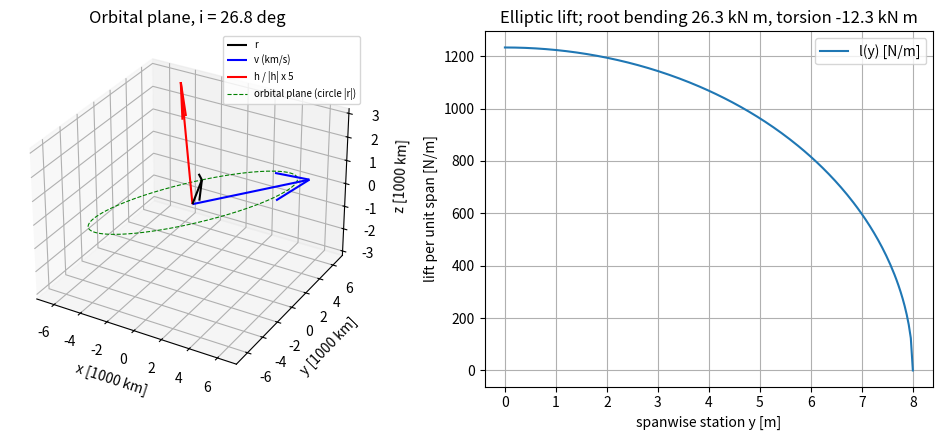

Write the Python code that produced this figure.
"""P01.07 Vectors, Dot & Cross Products: reference solution.

A small vector library for three-dimensional mechanics, written from components so that every
identity can be checked against NumPy's own ``dot``, ``cross`` and ``linalg.norm``. Every
function accepts a single vector of shape (3,) or a stack of vectors of shape (N, 3) and works
row by row.

Applications: the orbital plane, inclination and specific angular momentum h = r x v of a
satellite from one position/velocity pair; the moment (torque) of distributed wing loads about
the root; tangential and normal components of acceleration along a flight path.

Run:  python solution.py          (prints the satellite and wing tables, writes vector_mechanics.png)
Test: AEFS_IMPL=solution pytest curriculum/phase-01/lesson-07-vectors-dot-cross
"""
from __future__ import annotations

from pathlib import Path

import numpy as np

MU_EARTH = 3.986004418e14  # m**3/s**2


def _as_vectors(a: np.ndarray) -> np.ndarray:
    """Return ``a`` as a float array of shape (N, 3); raise ``ValueError`` if the last axis is not 3."""
    arr = np.asarray(a, dtype=float)
    if arr.ndim == 0 or arr.shape[-1] != 3:
        raise ValueError(f"expected vectors with 3 components, got shape {arr.shape}")
    return arr.reshape(-1, 3)


def _pair(a: np.ndarray, b: np.ndarray) -> tuple[np.ndarray, np.ndarray, bool]:
    """Return both inputs as broadcast (N, 3) arrays plus a flag: were both single vectors?"""
    A, B = np.broadcast_arrays(_as_vectors(a), _as_vectors(b))
    single = np.asarray(a).ndim == 1 and np.asarray(b).ndim == 1
    return A, B, single


def _out(out: np.ndarray, single: bool) -> np.ndarray | float:
    """Drop the leading axis for single-vector input; return a plain float for a single scalar."""
    if single:
        out = out[0]
        return float(out) if np.ndim(out) == 0 else out
    return out


def dot(a: np.ndarray, b: np.ndarray) -> np.ndarray | float:
    """Return the dot product a . b = a1 b1 + a2 b2 + a3 b3 (row by row for (N, 3) inputs)."""
    A, B, single = _pair(a, b)
    return _out(A[:, 0] * B[:, 0] + A[:, 1] * B[:, 1] + A[:, 2] * B[:, 2], single)


def cross(a: np.ndarray, b: np.ndarray) -> np.ndarray:
    """Return the cross product a x b from the component formula (right-handed axes)."""
    A, B, single = _pair(a, b)
    out = np.column_stack([
        A[:, 1] * B[:, 2] - A[:, 2] * B[:, 1],
        A[:, 2] * B[:, 0] - A[:, 0] * B[:, 2],
        A[:, 0] * B[:, 1] - A[:, 1] * B[:, 0],
    ])
    return _out(out, single)


def norm(a: np.ndarray) -> np.ndarray | float:
    """Return the Euclidean length |a| = sqrt(a . a)."""
    A = _as_vectors(a)
    return _out(np.sqrt(np.sum(A * A, axis=1)), np.asarray(a).ndim == 1)


def unit(a: np.ndarray) -> np.ndarray:
    """Return a / |a|. Raise ``ValueError`` if any vector has zero length."""
    A = _as_vectors(a)
    n = np.sqrt(np.sum(A * A, axis=1))
    if np.any(n == 0.0):
        raise ValueError("cannot normalise a zero vector")
    return _out(A / n[:, None], np.asarray(a).ndim == 1)


def angle_between(a: np.ndarray, b: np.ndarray) -> np.ndarray | float:
    """Return the angle (rad, in [0, pi]) between ``a`` and ``b`` using atan2(|a x b|, a . b).

    The atan2 form is accurate for nearly parallel vectors, where arccos(a . b / (|a||b|))
    loses digits. Raise ``ValueError`` if either vector is zero.
    """
    A, B, single = _pair(a, b)
    if np.any(np.sum(A * A, axis=1) == 0.0) or np.any(np.sum(B * B, axis=1) == 0.0):
        raise ValueError("angle with a zero vector is undefined")
    c = _as_vectors(cross(A, B))
    return _out(np.arctan2(np.sqrt(np.sum(c * c, axis=1)), np.sum(A * B, axis=1)), single)


def projection(a: np.ndarray, onto: np.ndarray) -> np.ndarray:
    """Return the vector projection of ``a`` onto ``onto``: (a . u) u with u = onto/|onto|."""
    A, U, single = _pair(a, unit(onto))
    return _out(np.sum(A * U, axis=1)[:, None] * U, single)


def rejection(a: np.ndarray, from_vec: np.ndarray) -> np.ndarray:
    """Return the component of ``a`` perpendicular to ``from_vec``: a - projection(a, from_vec)."""
    A, P, single = _pair(a, projection(a, from_vec))
    return _out(A - P, single)


def scalar_triple(a: np.ndarray, b: np.ndarray, c: np.ndarray) -> np.ndarray | float:
    """Return a . (b x c): the signed volume of the parallelepiped spanned by a, b, c."""
    return dot(a, cross(b, c))


def moment(r: np.ndarray, force: np.ndarray) -> np.ndarray:
    """Return the moment M = r x F (N m) of force ``force`` applied at position ``r`` about the origin."""
    return cross(r, force)


def resultant(points: np.ndarray, forces: np.ndarray, about: np.ndarray = (0.0, 0.0, 0.0)) -> tuple[np.ndarray, np.ndarray]:
    """Return (F_total, M_total) of forces ``forces`` (N, 3) applied at ``points`` (N, 3), moments about ``about``.

    M_total = sum_i (r_i - about) x F_i. Raise ``ValueError`` if the two arrays differ in length.
    """
    P, F = _as_vectors(points), _as_vectors(forces)
    if P.shape[0] != F.shape[0]:
        raise ValueError("points and forces must have the same number of rows")
    arm = P - np.asarray(about, dtype=float)
    return F.sum(axis=0), _as_vectors(cross(arm, F)).sum(axis=0)


def specific_angular_momentum(r: np.ndarray, v: np.ndarray) -> np.ndarray:
    """Return h = r x v (m**2/s), the specific angular momentum of a point mass at ``r`` moving with ``v``."""
    return cross(r, v)


def orbital_plane(r: np.ndarray, v: np.ndarray) -> tuple[np.ndarray, float]:
    """Return (unit normal to the orbital plane, inclination in rad) from one state vector.

    The normal is h/|h| with h = r x v; the inclination is the angle between the normal and the
    +z axis (Earth's spin axis), arccos(h_z/|h|). Raise ``ValueError`` if r and v are parallel.
    """
    h = specific_angular_momentum(r, v)
    hn = norm(h)
    if hn == 0.0:
        raise ValueError("r and v are parallel: the orbital plane is undefined")
    n = h / hn
    return n, float(np.arctan2(np.hypot(n[0], n[1]), n[2]))


def semi_latus_rectum(r: np.ndarray, v: np.ndarray, mu: float = MU_EARTH) -> float:
    """Return p = |h|**2 / mu (m), linking this lesson to the conic r = p/(1 + e cos theta) of P01.06."""
    return float(norm(specific_angular_momentum(r, v)) ** 2 / mu)


def flight_path_angle(r: np.ndarray, v: np.ndarray) -> float:
    """Return the angle (rad) between ``v`` and the local horizontal (the plane perpendicular to ``r``).

    gamma = atan2(v . r_hat, |v - (v . r_hat) r_hat|); positive when climbing.
    """
    rhat = unit(r)
    vr = dot(v, rhat)
    vt = norm(rejection(v, r))
    return float(np.arctan2(vr, vt))


def tangential_normal_components(v: np.ndarray, a: np.ndarray) -> tuple[float, float]:
    """Return (a_t, a_n): acceleration components along and perpendicular to the velocity.

    a_t = a . v_hat (rate of change of speed), a_n = |a x v_hat| (centripetal, v**2/R). Raise
    ``ValueError`` for zero velocity.
    """
    vhat = unit(v)
    return float(dot(a, vhat)), float(norm(cross(a, vhat)))


def point_line_distance(point: np.ndarray, line_point: np.ndarray, direction: np.ndarray) -> float:
    """Return the shortest distance from ``point`` to the line through ``line_point`` with ``direction``."""
    d = unit(direction)
    return float(norm(cross(np.asarray(point, float) - np.asarray(line_point, float), d)))


def plane_from_points(p1: np.ndarray, p2: np.ndarray, p3: np.ndarray) -> tuple[np.ndarray, float]:
    """Return (unit normal n, offset d) of the plane n . x = d through three points. Raise ``ValueError`` if collinear."""
    p1, p2, p3 = (np.asarray(p, dtype=float) for p in (p1, p2, p3))
    n = cross(p2 - p1, p3 - p1)
    if norm(n) == 0.0:
        raise ValueError("the three points are collinear")
    n = unit(n)
    return n, float(dot(n, p1))


def point_plane_distance(point: np.ndarray, normal: np.ndarray, d: float) -> float:
    """Return the signed distance from ``point`` to the plane n . x = d (positive on the side ``normal`` points to)."""
    n = unit(normal)
    return float(dot(point, n) - d / norm(normal))


def elliptic_lift_distribution(y: np.ndarray, lift_total: float, semi_span: float) -> np.ndarray:
    """Return the lift per unit span (N/m) of an elliptic distribution at stations ``y`` on a half-wing.

    l(y) = (4 L / (pi b)) sqrt(1 - (2y/b)**2) with b = 2 * semi_span, so that the integral over the
    whole span [-b/2, b/2] equals ``lift_total``. Raise ``ValueError`` if any |y| > semi_span.
    """
    y = np.asarray(y, dtype=float)
    if np.any(np.abs(y) > semi_span) or semi_span <= 0.0:
        raise ValueError("stations must lie within the semi-span")
    b = 2.0 * semi_span
    return 4.0 * lift_total / (np.pi * b) * np.sqrt(1.0 - (2.0 * y / b) ** 2)


def wing_root_loads(lift_total: float, semi_span: float, sweep_rad: float, n_strips: int = 50) -> tuple[np.ndarray, np.ndarray]:
    """Return (F, M) at the root of a half-wing carrying half of ``lift_total`` with an elliptic distribution.

    Axes: x aft, y along the right wing, z up. Strip loads act at the quarter-chord line
    x = y tan(sweep). M_x is the root bending moment, M_y the root torsion. The half-wing is split
    into ``n_strips`` equal strips with the load applied at each strip's mid-span station.
    """
    if n_strips < 1:
        raise ValueError("need at least one strip")
    edges = np.linspace(0.0, semi_span, n_strips + 1)
    y = 0.5 * (edges[:-1] + edges[1:])
    dy = np.diff(edges)
    lift = elliptic_lift_distribution(y, lift_total, semi_span) * dy
    points = np.column_stack([y * np.tan(sweep_rad), y, np.zeros_like(y)])
    forces = np.column_stack([np.zeros_like(y), np.zeros_like(y), lift])
    return resultant(points, forces)


def main(out_dir: str | Path = ".") -> None:
    """Print the satellite and wing results and save vector_mechanics.png."""
    import matplotlib

    matplotlib.use("Agg")
    import matplotlib.pyplot as plt

    out_dir = Path(out_dir)
    # One tracked state of a low Earth orbit satellite (Earth-centred axes, z = spin axis), SI units.
    r = np.array([3500.0e3, -5000.0e3, 3000.0e3])
    v = np.array([6.020e3, 4.670e3, 0.730e3])
    h = specific_angular_momentum(r, v)
    n, inc = orbital_plane(r, v)
    print("Satellite state vector")
    print(f"  |r| = {norm(r)/1e3:.1f} km (altitude {(norm(r) - 6378.137e3)/1e3:.1f} km), |v| = {norm(v):.1f} m/s")
    print(f"  h = r x v = {h/1e9} x 1e9 m^2/s, |h| = {norm(h):.4e} m^2/s")
    print(f"  orbital plane normal = {np.round(n, 5)}, inclination = {np.degrees(inc):.3f} deg")
    print(f"  r . h = {dot(r, h):.3e}, v . h = {dot(v, h):.3e}  (both zero: r and v lie in the plane)")
    print(f"  flight-path angle = {np.degrees(flight_path_angle(r, v)):.3f} deg, p = |h|^2/mu = {semi_latus_rectum(r, v)/1e3:.1f} km")
    a_grav = -MU_EARTH / norm(r) ** 3 * r
    at, an = tangential_normal_components(v, a_grav)
    print(f"  gravity {norm(a_grav):.4f} m/s^2: tangential {at:+.4f}, normal {an:.4f} m/s^2  -> turning radius v^2/a_n = {norm(v)**2/an/1e3:.1f} km")
    print(f"  numpy check: max |cross - np.cross| = {np.max(np.abs(h - np.cross(r, v))):.1e}, |dot - np.dot| = {abs(dot(r, v) - np.dot(r, v)):.1e}")

    # A 16 m span wing lifting 15.5 kN with 25 deg of quarter-chord sweep: root loads of the right half.
    L_total, semi_span, sweep = 15.5e3, 8.0, np.radians(25.0)
    F, M = wing_root_loads(L_total, semi_span, sweep, 50)
    print("\nRight half-wing root loads (elliptic lift, 50 strips)")
    print(f"  F = {np.round(F, 1)} N  (should be 0, 0, {L_total/2:.0f})")
    print(f"  M = {np.round(M, 1)} N m: bending M_x = {M[0]:.1f}, torsion M_y = {M[1]:.1f}")
    print(f"  analytic bending (L/2)(4 b/2 / (3 pi)) = {L_total/2 * 4*semi_span/(3*np.pi):.1f} N m; "
          f"torsion = -tan(sweep) * bending = {-np.tan(sweep) * L_total/2 * 4*semi_span/(3*np.pi):.1f} N m")

    fig = plt.figure(figsize=(10, 4.5))
    ax = fig.add_subplot(1, 2, 1, projection="3d")
    s = 1e-6
    for vec, col, lab in ((r * s, "k", "r"), (v * 1e-3, "b", "v (km/s)"), (n * 5, "r", "h / |h| x 5")):
        ax.quiver(0, 0, 0, *vec, color=col, label=lab)
    th = np.linspace(0, 2 * np.pi, 200)
    e1 = unit(r)
    e2 = unit(rejection(v, r))
    circ = norm(r) * s * (np.outer(np.cos(th), e1) + np.outer(np.sin(th), e2))
    ax.plot(circ[:, 0], circ[:, 1], circ[:, 2], "g--", lw=0.8, label="orbital plane (circle |r|)")
    ax.set_xlabel("x [1000 km]")
    ax.set_ylabel("y [1000 km]")
    ax.set_zlabel("z [1000 km]")
    ax.set_title(f"Orbital plane, i = {np.degrees(inc):.1f} deg")
    ax.legend(fontsize=7)
    ax2 = fig.add_subplot(1, 2, 2)
    y = np.linspace(0, semi_span, 200)
    ax2.plot(y, elliptic_lift_distribution(y, L_total, semi_span), label="l(y) [N/m]")
    ax2.set_xlabel("spanwise station y [m]")
    ax2.set_ylabel("lift per unit span [N/m]")
    ax2.set_title(f"Elliptic lift; root bending {M[0]/1e3:.1f} kN m, torsion {M[1]/1e3:.1f} kN m")
    ax2.grid(True)
    ax2.legend()
    fig.tight_layout()
    fig.savefig(out_dir / "vector_mechanics.png", dpi=150)
    print(f"saved {out_dir / 'vector_mechanics.png'}")


if __name__ == "__main__":
    main()
